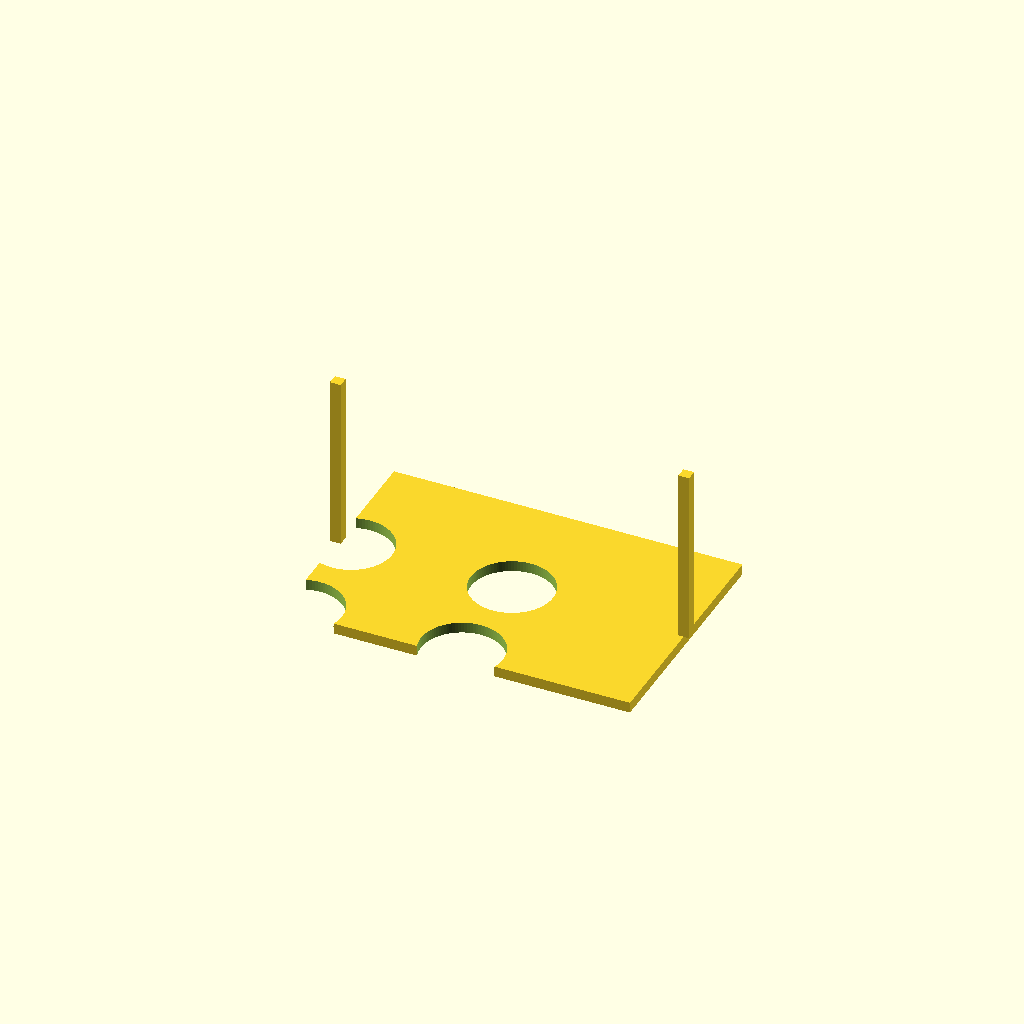
Cell 1: rendered with the file's own defaults.
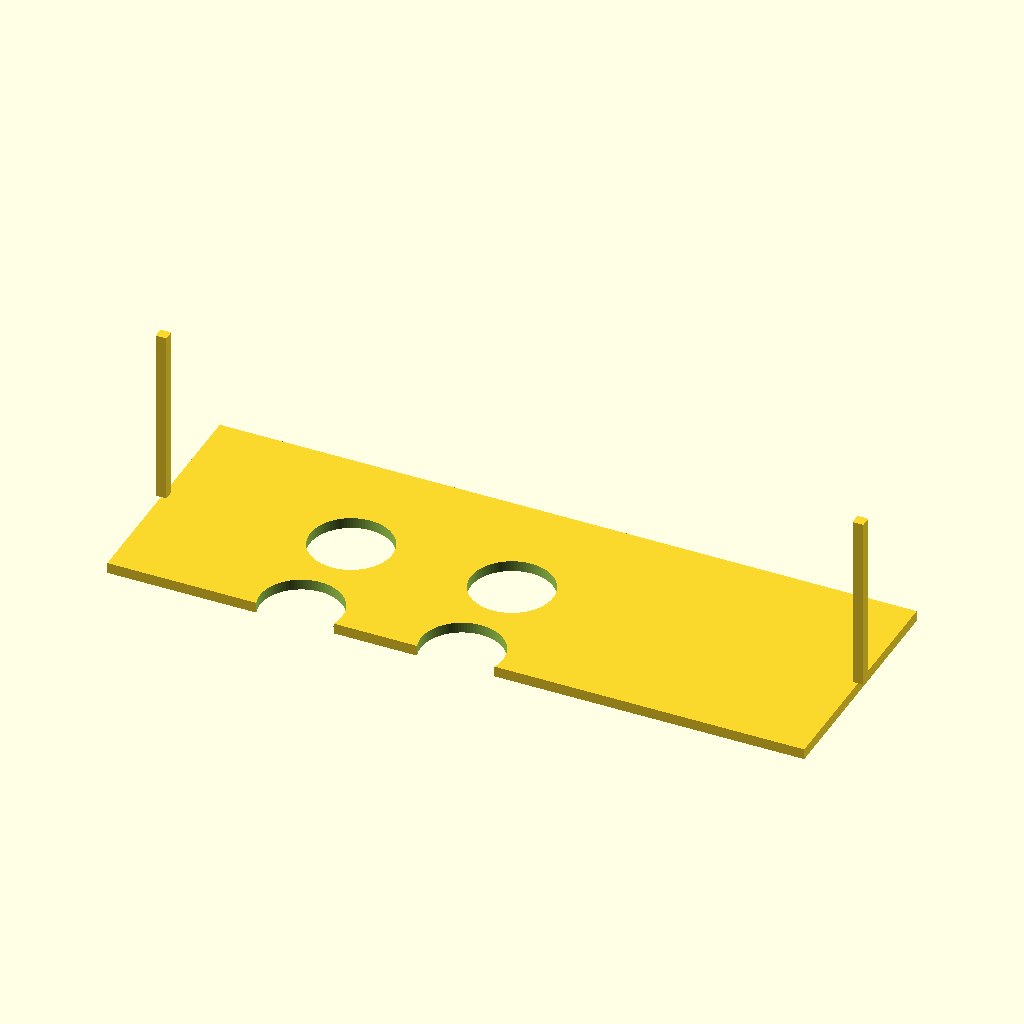
Cell 2: plate_x = 260 (everything else at default).
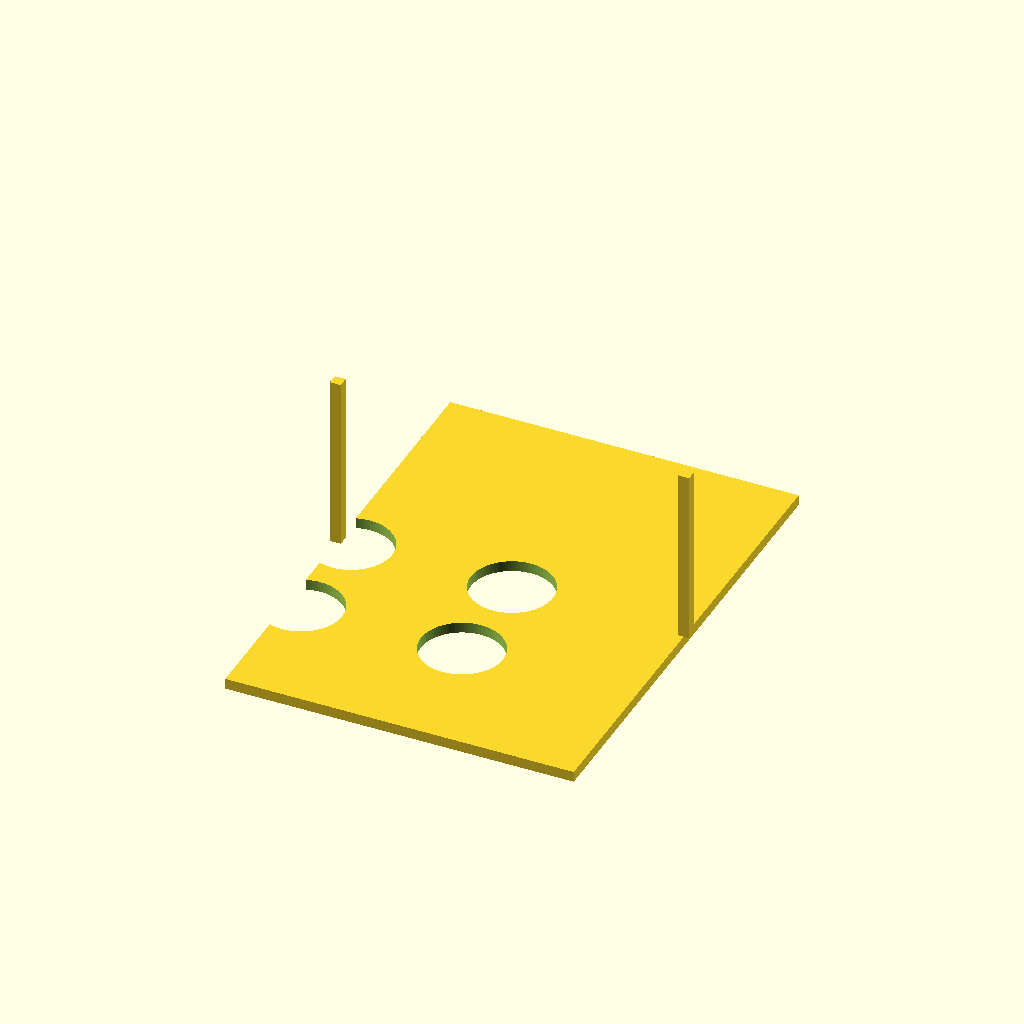
Cell 3 — plate_y set to 180, the other parameters unchanged.
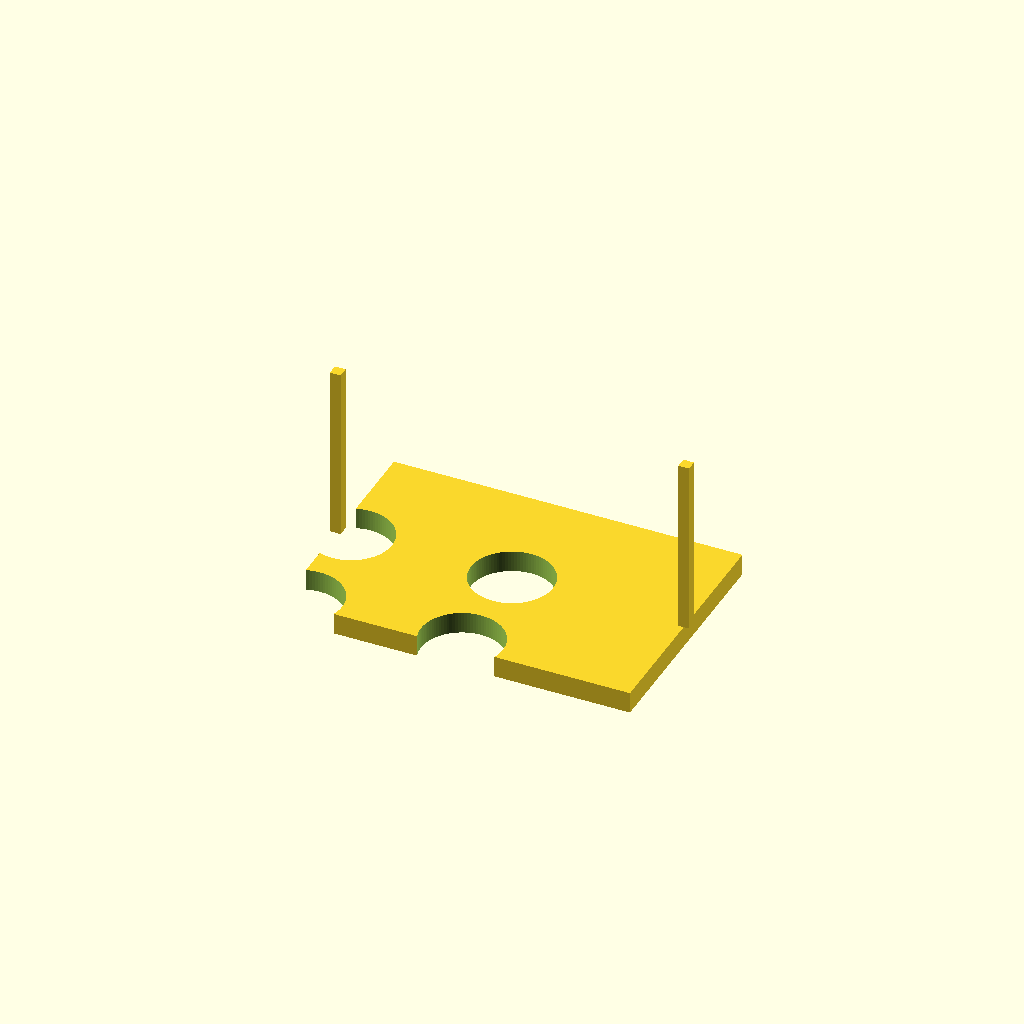
Cell 4 — plate_t set to 8, the other parameters unchanged.
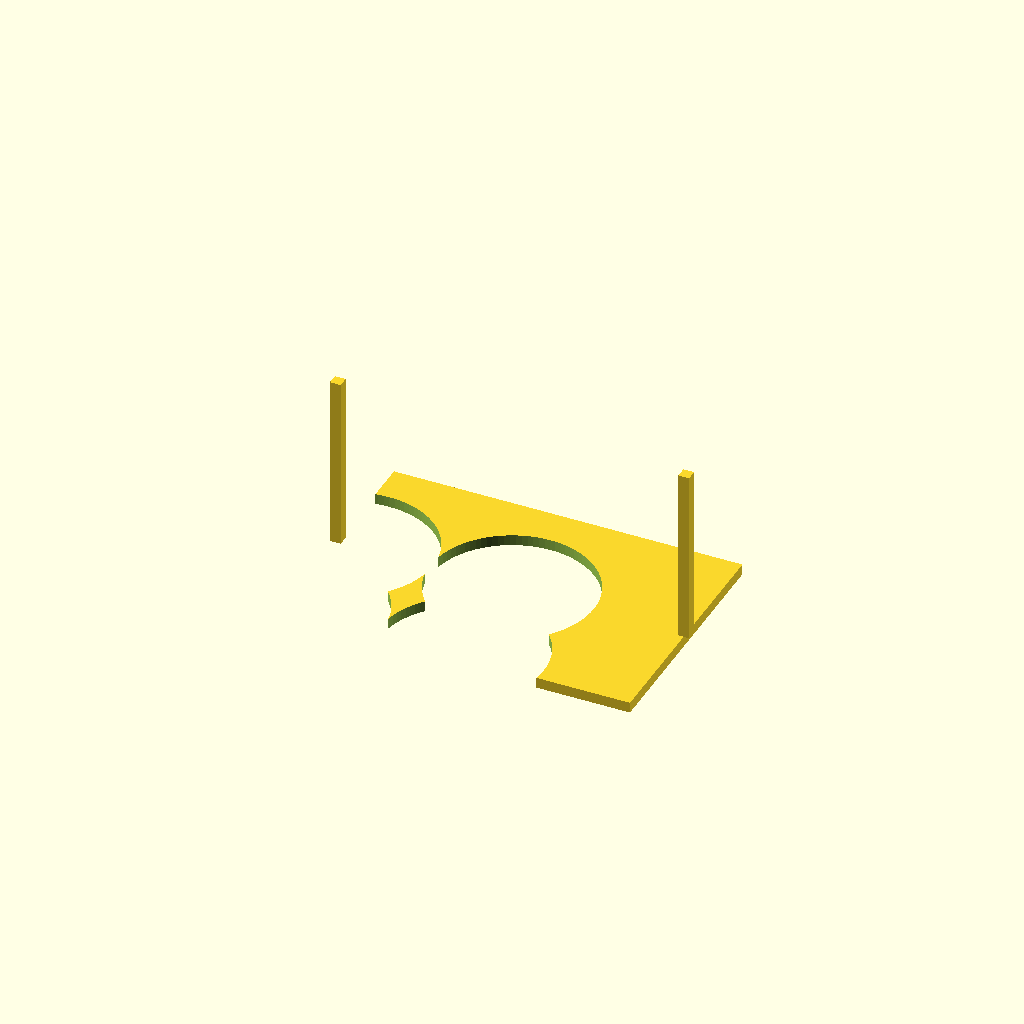
Cell 5: hole_d = 61 (everything else at default).
All cells are drawn from one camera (rotation 55°, 0°, 25°, orthographic, colour scheme Cornfield), so only the parameter changes between them.
OpenSCAD source file bench/results/gpu-v11s1-g1/code/scadcoder-v11s1/conical_rack_50ml_s4_a2.scad:
// Rack for six 50 mL conical (Falcon-type) tubes
// Print orientation: flat plate on the bed, walls pointing up (+Z).
// After printing, flip the part over so it stands on the two walls.

// ---------------- Parameters ----------------
plate_x      = 130;   // plate length along X (mm)
plate_y      = 90;    // plate width along Y (mm)
plate_t      = 4;     // plate thickness (mm), z = 0..4

hole_d       = 30.5;  // tube hole diameter (mm)
hole_nx      = 3;     // number of holes along X
hole_ny      = 2;     // number of holes along Y
hole_pitch   = 40;    // centre-to-centre spacing along X and Y (mm)

wall_t       = 4;     // wall thickness along Y (mm)
wall_h       = 66;    // wall height above plate top (z = 4..70) (mm)

eps          = 0.5;   // cutter overshoot past faces (mm)
$fn          = 96;    // curve resolution

// ---------------- Model ----------------
difference() {
    union() {
        // Base plate
        translate([-plate_x/2, -plate_y/2, 0])
            cube([plate_x, plate_y, plate_t]);

        // Two solid walls along the long edges (X = +/-65)
        for (sx = [-1, 1])
            translate([sx * plate_x/2 - wall_t/2, -wall_t/2, plate_t - 0.01])
                cube([wall_t + 0.01, wall_t, wall_h + 0.01]);
    }

    // Tube holes through the plate
    for (i = [-hole_nx/2 : hole_nx/2 : hole_nx/2 - 1])
        for (j = [-hole_ny/2 : hole_ny/2 : hole_ny/2 - 1])
            translate([i * hole_pitch, j * hole_pitch, -eps])
                cylinder(d = hole_d, h = plate_t + 2 * eps);
}
Parameter table extracted from the source (name, type, default, range or options):
plate_x: number, default 130
plate_y: number, default 90
plate_t: number, default 4
hole_d: number, default 30.5
hole_nx: number, default 3
hole_ny: number, default 2
hole_pitch: number, default 40
wall_t: number, default 4
wall_h: number, default 66
eps: number, default 0.5
